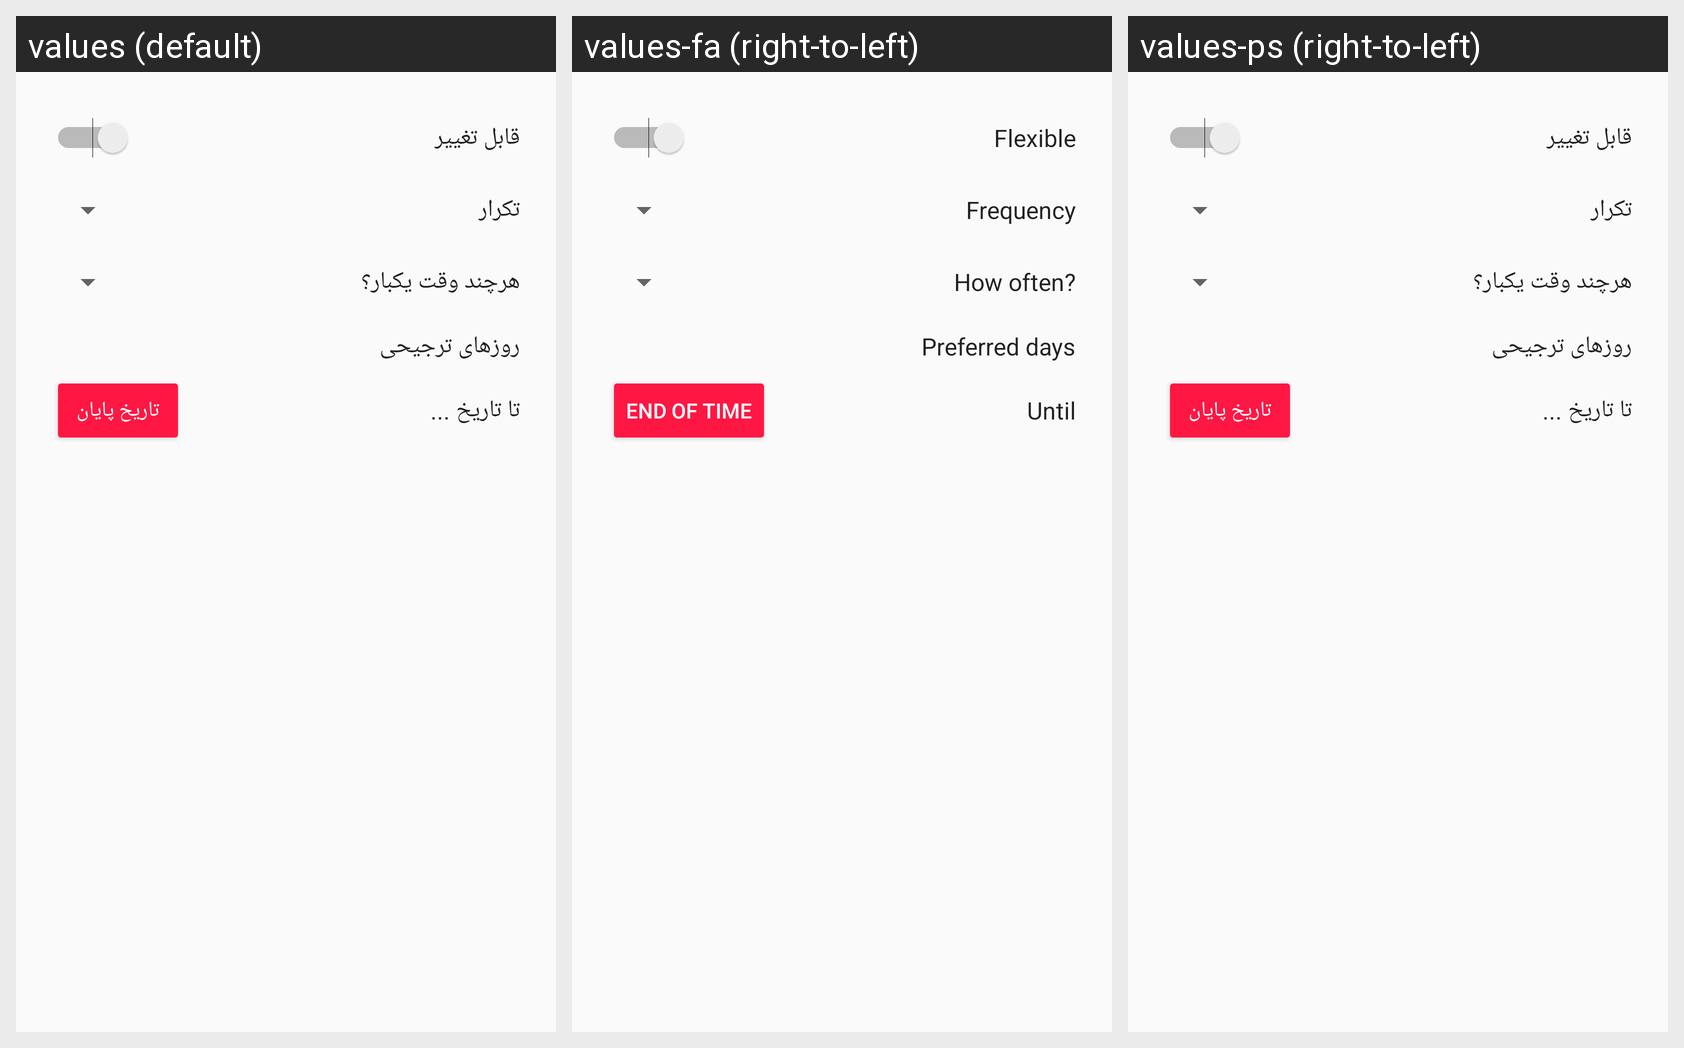

The same Android screen rendered under several of its app's locales, left to right. List the strings drawn on it with the default value and each locale's translation.
Android screen res/layout/fragment_recurrence_picker.xml rendered under 3 locales, left to right: values (default), values-fa (right-to-left), values-ps (right-to-left). Device: Nexus 5 (rendered at 1080×1920; each locale shown at half size, 540×960, under a caption strip naming it); theme Theme.iPoli.
Strings drawn on this screen, with the default value and each locale's value (text and hints the layout hard-codes, and strings that could not be matched under every locale, appear in the picture but are not listed):

repeat_type_flexible
  values: قابل تغییر
  values-fa: Flexible
  values-ps: قابل تغییر  [not translated; the default value is used]

repeat_frequency
  values: تکرار
  values-fa: Frequency
  values-ps: تکرار  [not translated; the default value is used]

pick_flexible_count_title
  values: هرچند وقت یکبار؟
  values-fa: How often?
  values-ps: هرچند وقت یکبار؟  [not translated; the default value is used]

preferred_days
  values: روزهای ترجیحی
  values-fa: Preferred days
  values-ps: روزهای ترجیحی  [not translated; the default value is used]

until
  values: تا تاریخ ...
  values-fa: Until
  values-ps: تا تاریخ ...  [not translated; the default value is used]

end_of_time
  values: تاریخ پایان
  values-fa: End of time
  values-ps: تاریخ پایان  [not translated; the default value is used]
